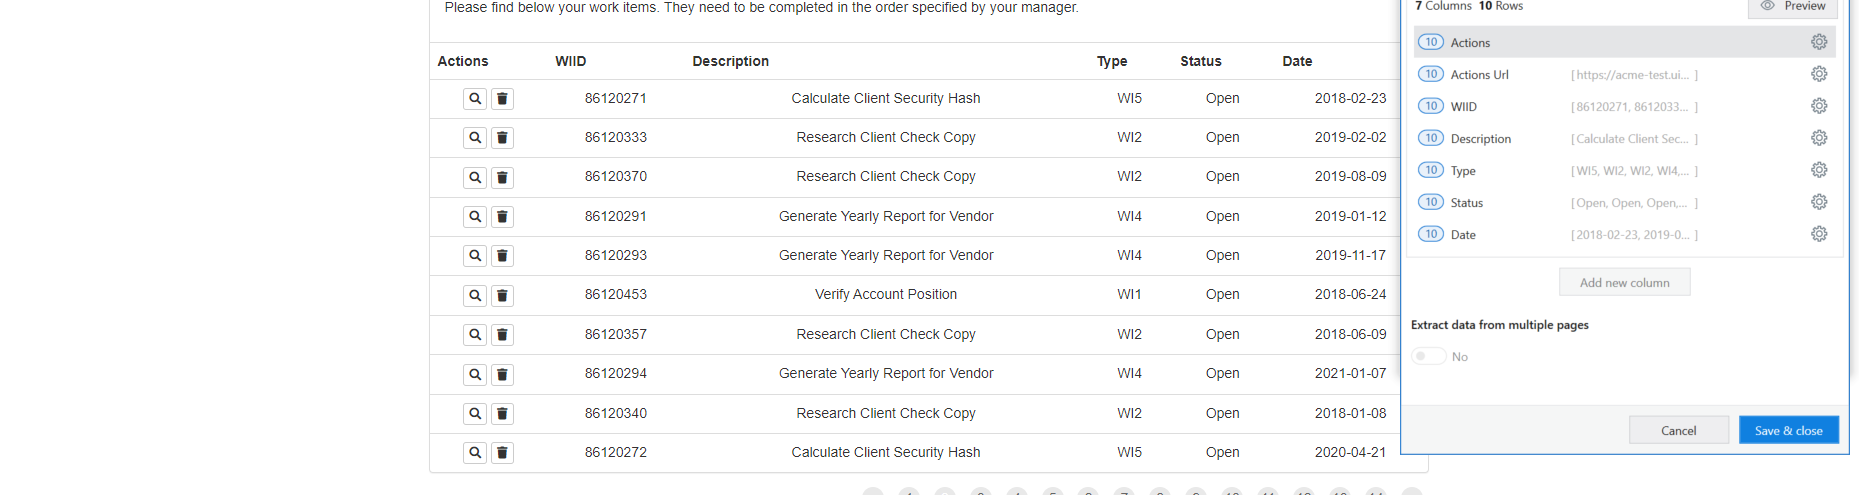
Task: Test Automation Project
Workflow: CaptureAllWorkitems

Step 1: get-text from the table in window 'ACME System 1 - Work Items' (msedge.exe)
